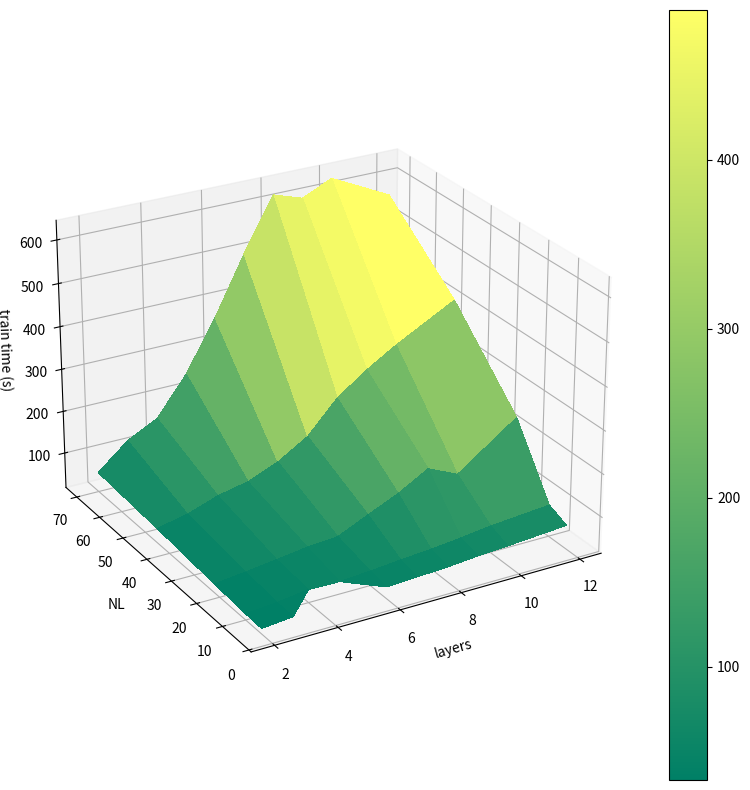

The script that saved this image:
# TODO
# faz aqui a o plot 3D das coisas 1 a 1 copiando da planilha
import numpy as np
import matplotlib.pyplot as plt
from matplotlib import cm
from matplotlib.ticker import LinearLocator


# TODO tentar outro plot pq esse não vai rolar
# de preferência um que aceite x, y, z, como pontos separados

def main():
    # Esse funciona realme nte como se fossem pares x, y, z
    # Copiado total de https://stackoverflow.com/questions/61791309/how-to-make-a-3d-plot-x-y-z-assigning-z-values-to-x-y-ordered-pairs
    # x , y = np.meshgrid(X,Y)
    # ax.plot_surface(x,y,np.array(Z).reshape(5,5))
    # plt.show()


    # return

    #----------------------------------------


    # fig, ax = plt.subplots(subplot_kw={"projection": "3d"})
    # # Make data.
    # X = np.arange(-5, 5, 0.25)
    # Y = np.arange(-5, 5, 0.25)
    # X, Y = np.meshgrid(X, Y)
    # R = np.sqrt(X**2 + Y**2)
    # Z = np.sin(R)
    # # Customize the z axis.
    # ax.set_zlim(-1.01, 1.01)
    # ax.zaxis.set_major_locator(LinearLocator(10))
    # # A StrMethodFormatter is used automatically
    # ax.zaxis.set_major_formatter('{x:.02f}')
    # # Plot the surface.
    # surf = ax.plot_surface(X, Y, Z, cmap=cm.coolwarm,
    #                     linewidth=0, antialiased=False)
    # # Add a color bar which maps values to colors.
    # fig.colorbar(surf, shrink=0.5, aspect=5)
    # plt.show()
    # print('X = ')
    # print(X)
    # print('\n\n')
    # print('Z = ')
    # print(Z)

    
    # -------------------------
    # EXEMPLO
    X = [1,2,3]
    Y = [4,5,6]
    # Z = [1,2,3,1,2,3] 
    # X HORIZONTAL Y VERTICAL MAS PARECE O CONTRÁRIO
    # 15 TÁ EM 3,6 
    # 14 TÁ EM 2, 6
    # 13 tá em 1, 6
    Z = [
        [7, 8, 9],
        [10, 11, 12],
        # [10, None, None] # None nem funcionou xisde
        [13, 14, 15]
        ]

    # --------------------------
    # DADOS INSERIDOS
    # X = [2,4,6,8,10] #
    X =   [2, 3, 4, 5, 6, 7, 8, 9, 10, 12] 
    # [ #layers
    #     2,
    #     4,
    #     6,
    #     8,
    #     10,
        
    # ]
    Y = [ #NL
        [4, 10, 22, 45, 70]
        # [4,],
        # [10,]
        # [22,],
        # [45,],
        # [70,],
        # [360,
        # 180,
        # 120,
        # 90,
        # 72],
        # [180,
        # 90,
        # 60,
        # 45,
        # 36],
        # [90,
        # 45,
        # 30,
        # 23,
        # 18],
    ]
    Y = []
    Y.append([4])
    Y.append([10])
    Y.append([22])
    Y.append([45])
    Y.append([70])

    Z = [
        # Agora o train time
        # 4 
        [
            28.871485299999996,
            35.7877414,
            None,#39.234360300000006,
            None,#41.57656329999999,
            43.940260499999994,
            47.93153140000001,
            51.521552499999984,
            57.6443974,
            61.7384217,
            72.08068559999998
        ],
        #10
        [
            30.417902499999997,
            36.589301999999996,
            46.527496799999994,
            45.10367179999999,
            50.01614759999998,
            56.54823759999999,
            62.1061234,
            69.4631101,
            78.57533590000003,
            90.25504590000003   
        ],
        #22
        [
        36.790539200000005,
        44.9004759,
        54.26644549999999,
        64.24002010000001,
        69.71282629999999,
        102.14496300000002,
        133.51168579999995,
        173.20102010000005,
        141.7936158,
        240.17598279999993
        ],
        #45
        [
            50.1717808,
            65.3616681,
            90.4347488,
            105.41792810000001,
            134.3705258,
            177.02162510000005,
            250.67946189999998,
            300.2285849,
            342.2662579,
            415.55508639999994
        ],
        #70
        [
            62.13429060000001,
            121.62549270000001,
            157.67520080000003,
            247.1600681,
            364.7569396,
            499.4327135000001,
            622.5035143,
            600.1904057000002,
            632.0614621000004,
            564.1440915999997
        ],


    #     # Primeiro vou fazer as loss...
    #     # 4
    #     [
    #         0.29779455065727234,
    #         0.07152257859706879,
    #         0.07185059040784836,
    #         0.3394952416419983,
    #         1.3021177053451538,
    #         47.69118118286133,
    #         25.102649688720703,
    #         1.302128553390503,
    #         1.4703738689422607,
    #         428.367431640625
    #     ],
    #     # 10
    #     [
    #     0.3149353265762329,
    #     0.33004000782966614,
    #     0.002160340314731002,
    #     0.000596635218244046,
    #     0.5261140465736389,
    #     0.01040086429566145,
    #     0.0007175933569669724,
    #     1.302128791809082,
    #     0.00028698862297460437,
    #     0.0009912136010825634,
    # ],
    # # 22
    #     [
    #     0.0027981088496744633,
    #     8.846916171023622e-05,
    #     4.8707708629081026e-05,
    #     25.611042022705078,
    #     36.508365631103516,
    #     41.26593017578125,
    #     0.001502437167800963,
    #     0.3273018002510071,
    #     0.2839580178260803,
    #     0.00019052563584409654
    # ],

    # # 45
    # [
    # 7.336396083701402e-05,
    # 0.00031183133251033723,
    # 0.31985417008399963,
    # 2.0138588297413662e-05,
    # 8.346907634404488e-06,
    # 1.837719901232049e-05,
    # 1.890239400381688e-05,
    # 2.511744969524443e-05,
    # 5.609665822703391e-05,
    # 2.13177663681563e-05
    # ],

    # # 70 
    # [
    #     0.31911540031433105,
    #     5.439895539893769e-05,
    #     5.739832340623252e-05,
    #     2.3945791326696053e-05,
    #     8.240695933636744e-06,
    #     0.5226672291755676,
    #     1.1360854841768742e-05,
    #     2.9079228625050746e-05,
    #     2.8323489459580742e-05,
    #     8.119521226035431e-05
    # ]



        # [2472.879395,
        # 5.00E+00,
        # 2.48E+03,
        # 1.47E+02,
        # 1.14E+02],
        # [813.625,
        # 3.56E-01,
        # 2.22E+02,
        # 1.79E+00,
        # 4.51E+02],
        # [820.1142578,
        # 5.45E+02,
        # 2.48E+03,
        # 547.4110107,
        # np.nan],
        ]
   

    X = np.array(X)
    Y = np.array(Y)
    Z = np.array(Z)


    fig = plt.figure(figsize=(10, 10))
    ax = fig.add_subplot(projection="3d")
    # ax.view_init(elev=30, azim=45)#, roll=15)
    ax.view_init(elev=25, azim=240)#, roll=15)
    # X, Y = np.meshgrid(X, Y)

    # TODO 1 - faz pra FB e cstr logo?
    # TODO faz um arquivo só com os X, Y e Z
    # TODO muda esquema de cores
    # TODO acha um ângulo melhor pelamor, e aumenta o tamanho da figsize
    # TODO fazer o 2D pra cada nº total fixo de neuronios
    # Aí posso avaliar efeito do nº camadas considerandou m numero total fixo mais facilmente
    # O gráfico seria beeem mais legível oxe
    cmap=None
    # cmap = 'terrain'
    cmap = 'summer'
    # cmap = 'autumn'
    # cmap = 'Paired'
    # cmap = 'Accent'
    # cmap = 'viridis_r'
    # Plot the surface.
    # Z = np.log(Z) 
    surf = ax.plot_surface(X, Y, Z, cmap=cmap, linewidth=0, antialiased=False)
    # ax.set_box_aspect([np.ptp(i) for i in (X, Y, Z)])
    fig.colorbar(surf, ax=ax)
    # surf = ax.plot_surface(X, Y, Z, cmap=cmap, linewidth=0, antialiased=False)
    # Inveret eixo x:
    # ax.set_xlim(np.max(X)*1.1, np.min(X)/1.1)
    # Inveret eixo y:
    # ax.set_ylim(np.max(Y)*1.1, np.min(Y)/1.1)

    x_label = 'layers'
    y_label = 'NL'
    # z_label = 'loss(test)'
    z_label = 'train time (s)'

    # if title:
    #     plt.title(title)
    if x_label:
        ax.set_xlabel(x_label)
    if y_label:
        ax.set_ylabel(y_label)
    if z_label:
        ax.set_zlabel(z_label)

    plt.show()


if __name__ == "__main__":
    main()